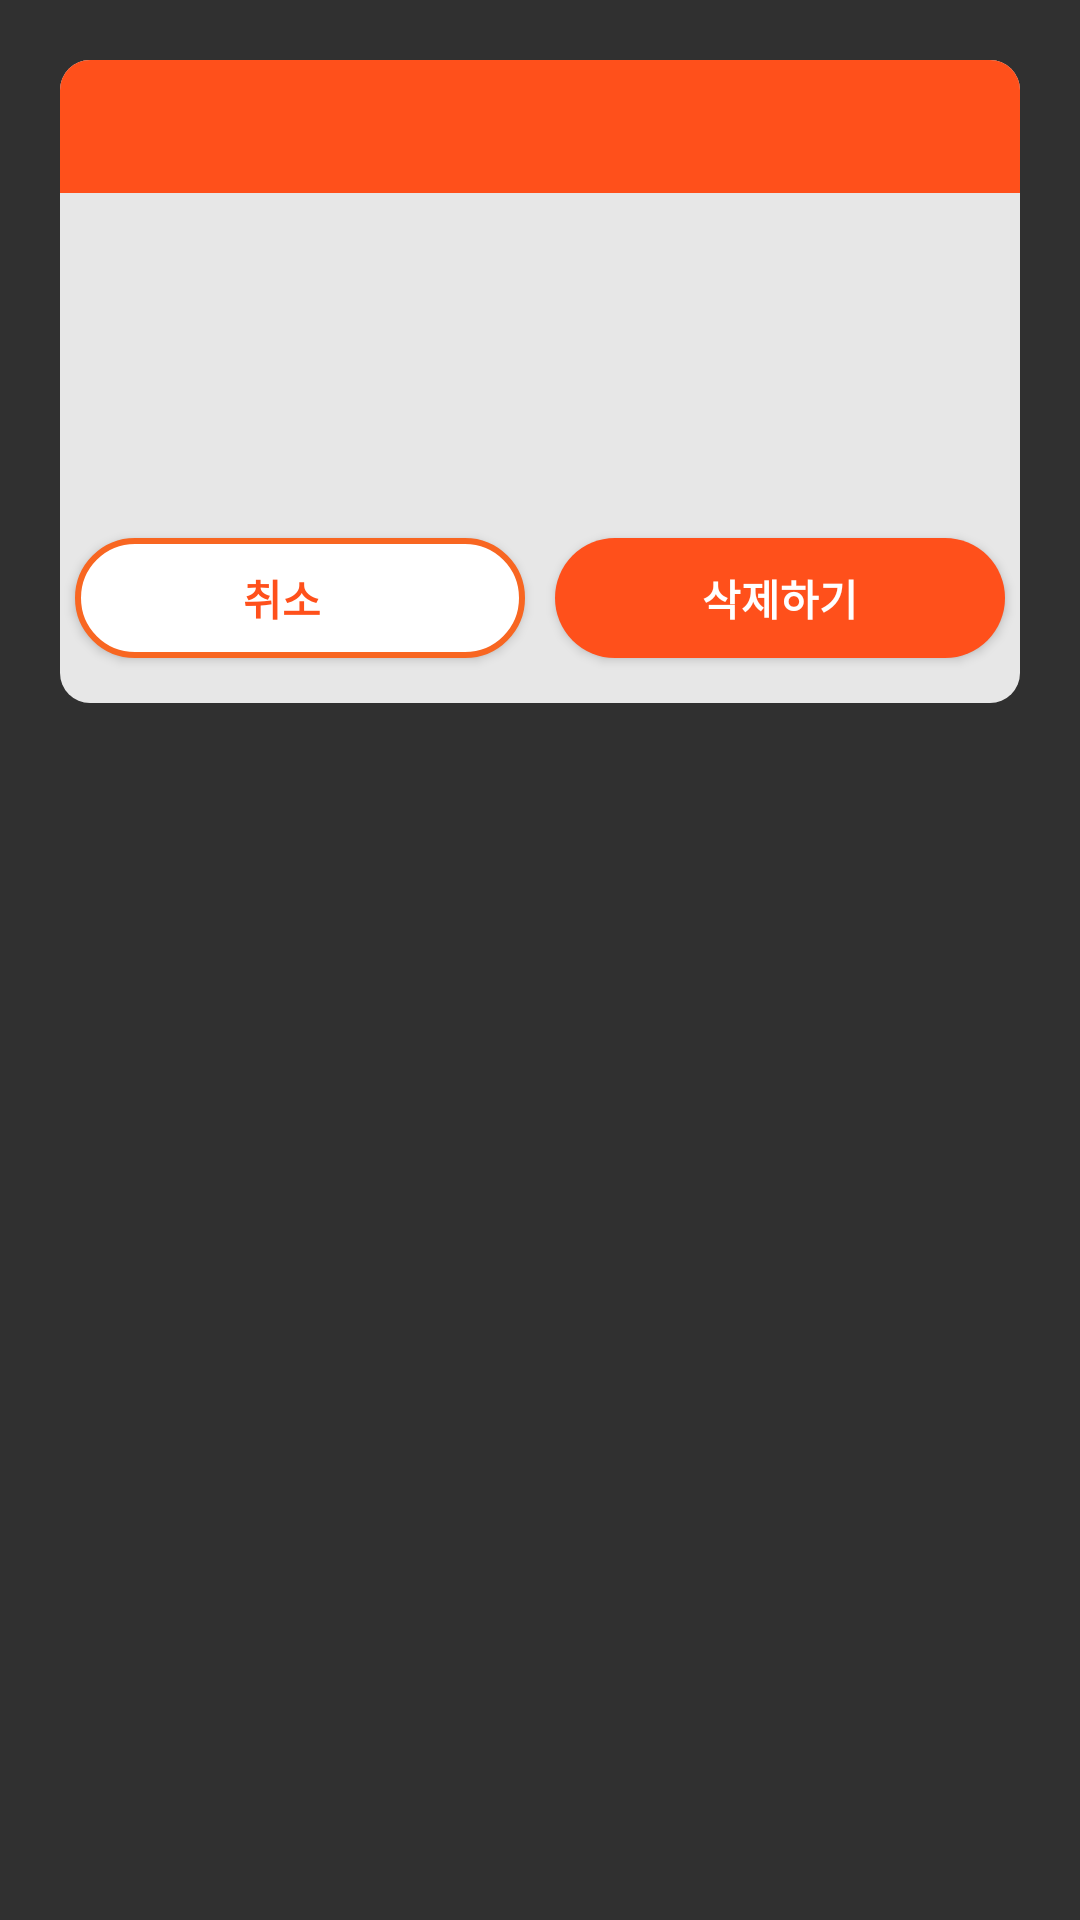

Android layout source for this screen:
<!-- AndroidManifest.xml: application theme Theme.Kosmo -->
<!-- res/layout/review_dialog_layout.xml -->
<?xml version="1.0" encoding="utf-8"?>
<LinearLayout xmlns:android="http://schemas.android.com/apk/res/android"
    android:layout_width="match_parent"
    android:layout_height="match_parent"
    android:orientation="vertical"
    android:padding="20dp">
    <LinearLayout
        android:id="@+id/review_dialog_layout"
        android:layout_width="match_parent"
        android:layout_height="wrap_content"
        android:background="@drawable/predict_result_dialog"
        android:orientation="vertical">
        <TextView
            android:layout_width="match_parent"
            android:layout_height="wrap_content"
            android:background="@drawable/predict_result_dialog_title"
            android:padding="10dp"
            android:id="@+id/review_dialog_title"
            android:textColor="@color/white"
            android:textSize="18sp"
            android:textStyle="bold"/>
        <TextView
            android:layout_width="match_parent"
            android:layout_height="90dp"
            android:background="@drawable/predict_result_dialog_content"
            android:layout_marginHorizontal="10dp"
            android:padding="20dp"
            android:layout_gravity="center"
            android:layout_marginTop="10dp"
            android:textColor="@color/orange"
            android:id="@+id/review_dialog_content"
            android:textSize="16sp"/>
        <LinearLayout
            android:layout_width="match_parent"
            android:layout_height="50dp"
            android:orientation="horizontal"
            android:layout_marginVertical="10dp"
            android:gravity="center">
            <androidx.appcompat.widget.AppCompatButton
                android:layout_width="150dp"
                android:layout_height="40dp"
                android:textSize="14sp"
                android:id="@+id/review_dialog_cancel_button"
                android:background="@drawable/analyze_new_button_reverse_bg"
                android:layout_marginRight="10dp"
                android:text="취소"
                android:textStyle="bold"
                android:textColor="@color/orange"/>
            <androidx.appcompat.widget.AppCompatButton
                android:layout_width="150dp"
                android:layout_height="40dp"
                android:textSize="14sp"
                android:textStyle="bold"
                android:text="삭제하기"
                android:id="@+id/review_dialog_button"
                android:background="@drawable/predict_result_dialog_bg"
                android:textColor="@color/white"/>
        </LinearLayout>
    </LinearLayout>
</LinearLayout>
<!-- resources referenced by this layout -->
<resources>
  <color name="orange">#FF501B</color>
  <color name="white">#FFFFFFFF</color>
  <!-- drawable analyze_new_button_reverse_bg (drawable) -->
  <?xml version="1.0" encoding="utf-8"?>
  <selector xmlns:android="http://schemas.android.com/apk/res/android">
      <item>
          <layer-list>
              <item>
                  <shape android:shape="rectangle">
                      <corners android:radius="50dp" />
                      <padding android:right="12dp" />
                      <solid android:color="@color/white"/>
                      <stroke android:color="#F86621" android:width="2dp"/>
                  </shape>
              </item>
              
          </layer-list>
      </item>
  </selector>
  <!-- drawable predict_result_dialog (drawable) -->
  <?xml version="1.0" encoding="utf-8"?>
  <shape xmlns:android="http://schemas.android.com/apk/res/android"
      android:shape="rectangle">
      <solid android:color="#E7E7E7"/>
      <corners android:radius="10dp"/>
  </shape>
  <!-- drawable predict_result_dialog_bg (drawable) -->
  <?xml version="1.0" encoding="utf-8"?>
  <shape xmlns:android="http://schemas.android.com/apk/res/android"
      android:shape="rectangle">
      <solid android:color="@color/orange"/>
      <corners android:radius="20dp"/>
  </shape>
  <!-- drawable predict_result_dialog_title (drawable) -->
  <?xml version="1.0" encoding="utf-8"?>
  <shape xmlns:android="http://schemas.android.com/apk/res/android"
      android:shape="rectangle">
      <solid android:color="@color/orange"/>
      <corners
          android:topLeftRadius="10dp"
          android:topRightRadius="10dp"/>
  </shape>
  <style name="Theme.Kosmo" parent="Base.Theme.Kosmo" />
  <style name="Base.Theme.Kosmo" parent="Theme.AppCompat.NoActionBar">
          
          
      </style>
</resources>
